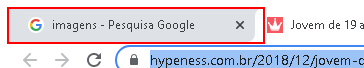
Task: Baixar imagem
Workflow: sequenciaSalvarImagens

Step 1: click on the page tab (chrome.exe)

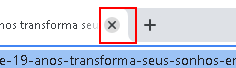
Step 2: click on the push button (chrome.exe)

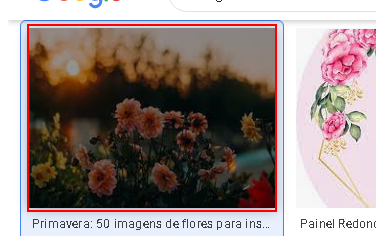
Step 3: click on the image (chrome.exe)